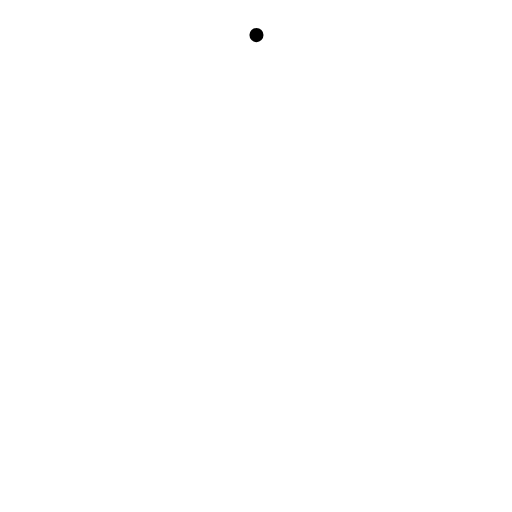
t = 0.00 s
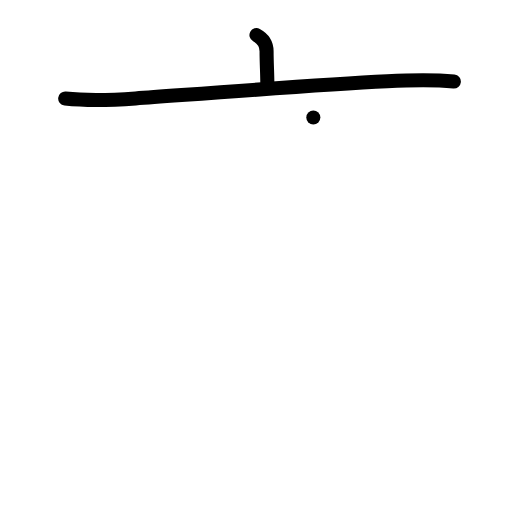
t = 2.00 s
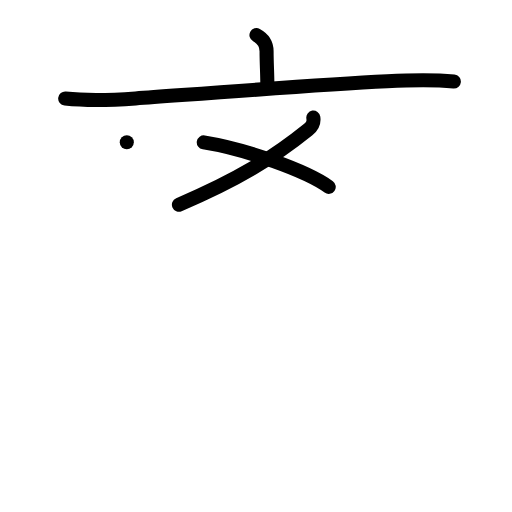
t = 4.00 s
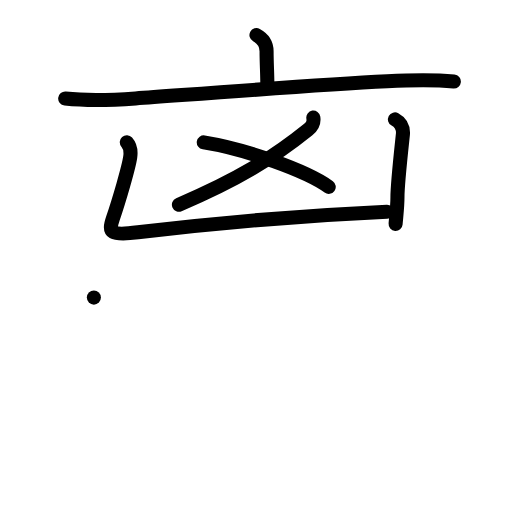
t = 6.00 s
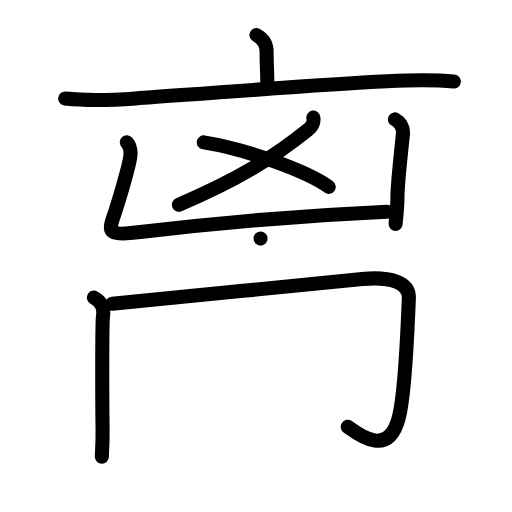
t = 8.00 s
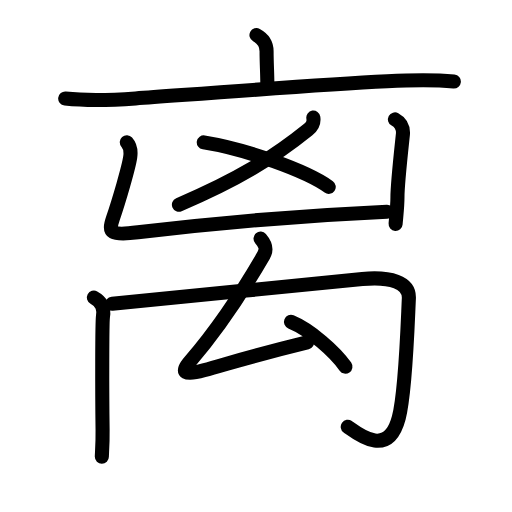
t = 10.00 s

The animated SVG that drew these frames (rendered in a browser with its animation timeline set to each time). Animation: 20 SMIL elements (animate=20); one cycle of 10.00 s.

<?xml version="1.0" encoding="UTF-8"?>
<!--
AniKanjiVG is licensed by CC-BY-SA Paul C. Sommerhoff (https://bitbucket.org/sommerhoff/anikanjivg).
AniKanjiVG uses KanjiVG which is licensed by CC-BY-SA Ulrich Apel (http://kanjivg.tagaini.net).
See also http://creativecommons.org/licenses/by-sa/3.0/
-->
<svg xmlns:kvg='http://kanjivg.tagaini.net' xmlns='http://www.w3.org/2000/svg' width='109' height='109' viewBox='0 0 109 109' style='fill:none;stroke:#000000;stroke-width:3;stroke-linecap:round;stroke-linejoin:round;' id="kvg:kanji_079bb"><g id="kvg:079bb" kvg:element="离"><g id="kvg:079bb-g1" kvg:element="亠"><path id="kvg:079bb-s1" kvg:type="㇑a" d="m54.599718,7.4733752c1.658724,0.8991936,2.152391,2.1409372,2.152391,3.4469088,0,2.537011,0.157974,4.688653,0.157974,6.669019"><animate attributeName="d" begin="0.0s" dur="1.0s" from="m54.599718,7.4733752C54.599718,7.4733752,54.599718,7.4733752,54.599718,7.4733752" to="m54.599718,7.4733752c1.658724,0.8991936,2.152391,2.1409372,2.152391,3.4469088,0,2.537011,0.157974,4.688653,0.157974,6.669019" />
</path>
<path id="kvg:079bb-s2" kvg:type="㇐" d="m13.882006,20.982689c4.857691,0.513825,10.070821,0.331845,14.968005,-0.02141,14.849524,-1.070469,37.893933,-2.858152,53.572819,-3.650298,4.482503,-0.224799,9.616647,-0.374664,14.197883,0.04282"><animate attributeName="d" begin="1.0s" dur="1.0s" from="m13.882006,20.982689C13.882006,20.982689,13.882006,20.982689,13.882006,20.982689" to="m13.882006,20.982689c4.857691,0.513825,10.070821,0.331845,14.968005,-0.02141,14.849524,-1.070469,37.893933,-2.858152,53.572819,-3.650298,4.482503,-0.224799,9.616647,-0.374664,14.197883,0.04282" />
<animate attributeName="d" begin="0s" dur="1.0s" from="M-100,-100" to="M-100,-100" />
</path>
</g>
<g id="kvg:079bb-g2" kvg:element="凶"><g id="kvg:079bb-g3" kvg:element="乂"><g id="kvg:079bb-g4" kvg:element="丿"><path id="kvg:079bb-s3" kvg:type="㇒" d="m66.70445,25.02906c0.157974,1.016945-0.07899,1.744864-1.145309,2.601239C58.233113,33.539286,50.45291,38.34569,38.09147,43.569576"><animate attributeName="d" begin="2.0s" dur="0.5s" from="m66.70445,25.02906C66.70445,25.02906,66.70445,25.02906,66.70445,25.02906" to="m66.70445,25.02906c0.157974,1.016945-0.07899,1.744864-1.145309,2.601239" />
<animate attributeName="d" begin="2.5s" dur="0.5s" from="m66.70445,25.02906c0.157974,1.016945-0.07899,1.744864-1.145309,2.601239c0,0,0,0,0,0,0" to="m66.70445,25.02906c0.157974,1.016945-0.07899,1.744864-1.145309,2.601239C58.233113,33.539286,50.45291,38.34569,38.09147,43.569576" />
<animate attributeName="d" begin="0s" dur="2.0s" from="M-100,-100" to="M-100,-100" />
</path>
</g>
<path id="kvg:079bb-s4" kvg:type="㇔/㇏" d="m43.383588,30.317175c8.984752,1.423723,21.899099,6.069557,26.598816,9.462943"><animate attributeName="d" begin="3.0s" dur="1.0s" from="m43.383588,30.317175C43.383588,30.317175,43.383588,30.317175,43.383588,30.317175" to="m43.383588,30.317175c8.984752,1.423723,21.899099,6.069557,26.598816,9.462943" />
<animate attributeName="d" begin="0s" dur="3.0s" from="M-100,-100" to="M-100,-100" />
</path>
</g>
<g id="kvg:079bb-g5" kvg:element="凵" kvg:position="kamae"><path id="kvg:079bb-s5" kvg:type="㇄a" d="m26.99382,30.285061c0.868856,0.974126,0.868856,2.173051,0.730629,3.157882-0.296201,2.130233-2.389352,9.259554-3.692635,13.081127-1.046575,3.040131-0.454174,3.650298,5.331611,2.943788,13.329028,-1.616407,32.819029,-3.489727,53.019911,-4.388921"><animate attributeName="d" begin="4.0s" dur="1.0s" from="m26.99382,30.285061C26.99382,30.285061,26.99382,30.285061,26.99382,30.285061" to="m26.99382,30.285061c0.868856,0.974126,0.868856,2.173051,0.730629,3.157882-0.296201,2.130233-2.389352,9.259554-3.692635,13.081127-1.046575,3.040131-0.454174,3.650298,5.331611,2.943788,13.329028,-1.616407,32.819029,-3.489727,53.019911,-4.388921" />
<animate attributeName="d" begin="0s" dur="4.0s" from="M-100,-100" to="M-100,-100" />
</path>
<path id="kvg:079bb-s6" kvg:type="㇑" d="m84.081553,25.425134c1.342776,0.727918,1.717964,1.819796,1.717964,2.890265,0,0.299731-1.184803,10.437069-1.184803,13.648474,0,2.023186-0.256707,3.982144-0.394934,5.694893"><animate attributeName="d" begin="5.0s" dur="1.0s" from="m84.081553,25.425134C84.081553,25.425134,84.081553,25.425134,84.081553,25.425134" to="m84.081553,25.425134c1.342776,0.727918,1.717964,1.819796,1.717964,2.890265,0,0.299731-1.184803,10.437069-1.184803,13.648474,0,2.023186-0.256707,3.982144-0.394934,5.694893" />
<animate attributeName="d" begin="0s" dur="5.0s" from="M-100,-100" to="M-100,-100" />
</path>
</g>
</g>
<g id="kvg:079bb-g6" kvg:element="禸" kvg:variant="true"><path id="kvg:079bb-s7" kvg:type="㇑" d="m19.983739,63.351836c1.856191,1.006241,2.191885,2.408554,1.935177,4.067781-0.17772,1.220334-0.197467,15.393338-0.07899,24.053429,0.03949,3.211406-0.157974,4.999089-0.157974,5.748417"><animate attributeName="d" begin="6.0s" dur="1.0s" from="m19.983739,63.351836C19.983739,63.351836,19.983739,63.351836,19.983739,63.351836" to="m19.983739,63.351836c1.856191,1.006241,2.191885,2.408554,1.935177,4.067781-0.17772,1.220334-0.197467,15.393338-0.07899,24.053429,0.03949,3.211406-0.157974,4.999089-0.157974,5.748417" />
<animate attributeName="d" begin="0s" dur="6.0s" from="M-100,-100" to="M-100,-100" />
</path>
<path id="kvg:079bb-s8" kvg:type="㇆a" d="m23.893587,64.668512c7.720963,-0.631576,41.507581,-4.206941,53.237125,-5.27741,5.924012,-0.535234,10.070821,0.642281,9.912847,4.121304-0.276453,5.812645-0.671388,19.792965-2.152391,25.445039-2.251124,8.52093-8.412097,3.661003-10.860689,1.905434"><animate attributeName="d" begin="7.0s" dur="1.0s" from="m23.893587,64.668512C23.893587,64.668512,23.893587,64.668512,23.893587,64.668512" to="m23.893587,64.668512c7.720963,-0.631576,41.507581,-4.206941,53.237125,-5.27741,5.924012,-0.535234,10.070821,0.642281,9.912847,4.121304-0.276453,5.812645-0.671388,19.792965-2.152391,25.445039-2.251124,8.52093-8.412097,3.661003-10.860689,1.905434" />
<animate attributeName="d" begin="0s" dur="7.0s" from="M-100,-100" to="M-100,-100" />
</path>
<path id="kvg:079bb-s9" kvg:type="㇜" d="m55.468573,50.795239c1.026829,1.198925,1.461257,2.173052,0.651642,3.564661-4.304783,7.407643-9.24146,15.16854-15.65914,22.554773-2.152391,2.472783-1.007082,3.050836,2.922513,1.926844,9.182219,-2.622648,10.663222,-3.157883,21.997833,-5.941101"><animate attributeName="d" begin="8.0s" dur="1.0s" from="m55.468573,50.795239C55.468573,50.795239,55.468573,50.795239,55.468573,50.795239" to="m55.468573,50.795239c1.026829,1.198925,1.461257,2.173052,0.651642,3.564661-4.304783,7.407643-9.24146,15.16854-15.65914,22.554773-2.152391,2.472783-1.007082,3.050836,2.922513,1.926844,9.182219,-2.622648,10.663222,-3.157883,21.997833,-5.941101" />
<animate attributeName="d" begin="0s" dur="8.0s" from="M-100,-100" to="M-100,-100" />
</path>
<path id="kvg:079bb-s10" kvg:type="㇔" d="m61.945494,68.522199c4.087568,1.680636,9.359939,6.358584,11.591317,9.537876"><animate attributeName="d" begin="9.0s" dur="1.0s" from="m61.945494,68.522199C61.945494,68.522199,61.945494,68.522199,61.945494,68.522199" to="m61.945494,68.522199c4.087568,1.680636,9.359939,6.358584,11.591317,9.537876" />
<animate attributeName="d" begin="0s" dur="9.0s" from="M-100,-100" to="M-100,-100" />
</path>
</g>
</g>
</svg>
